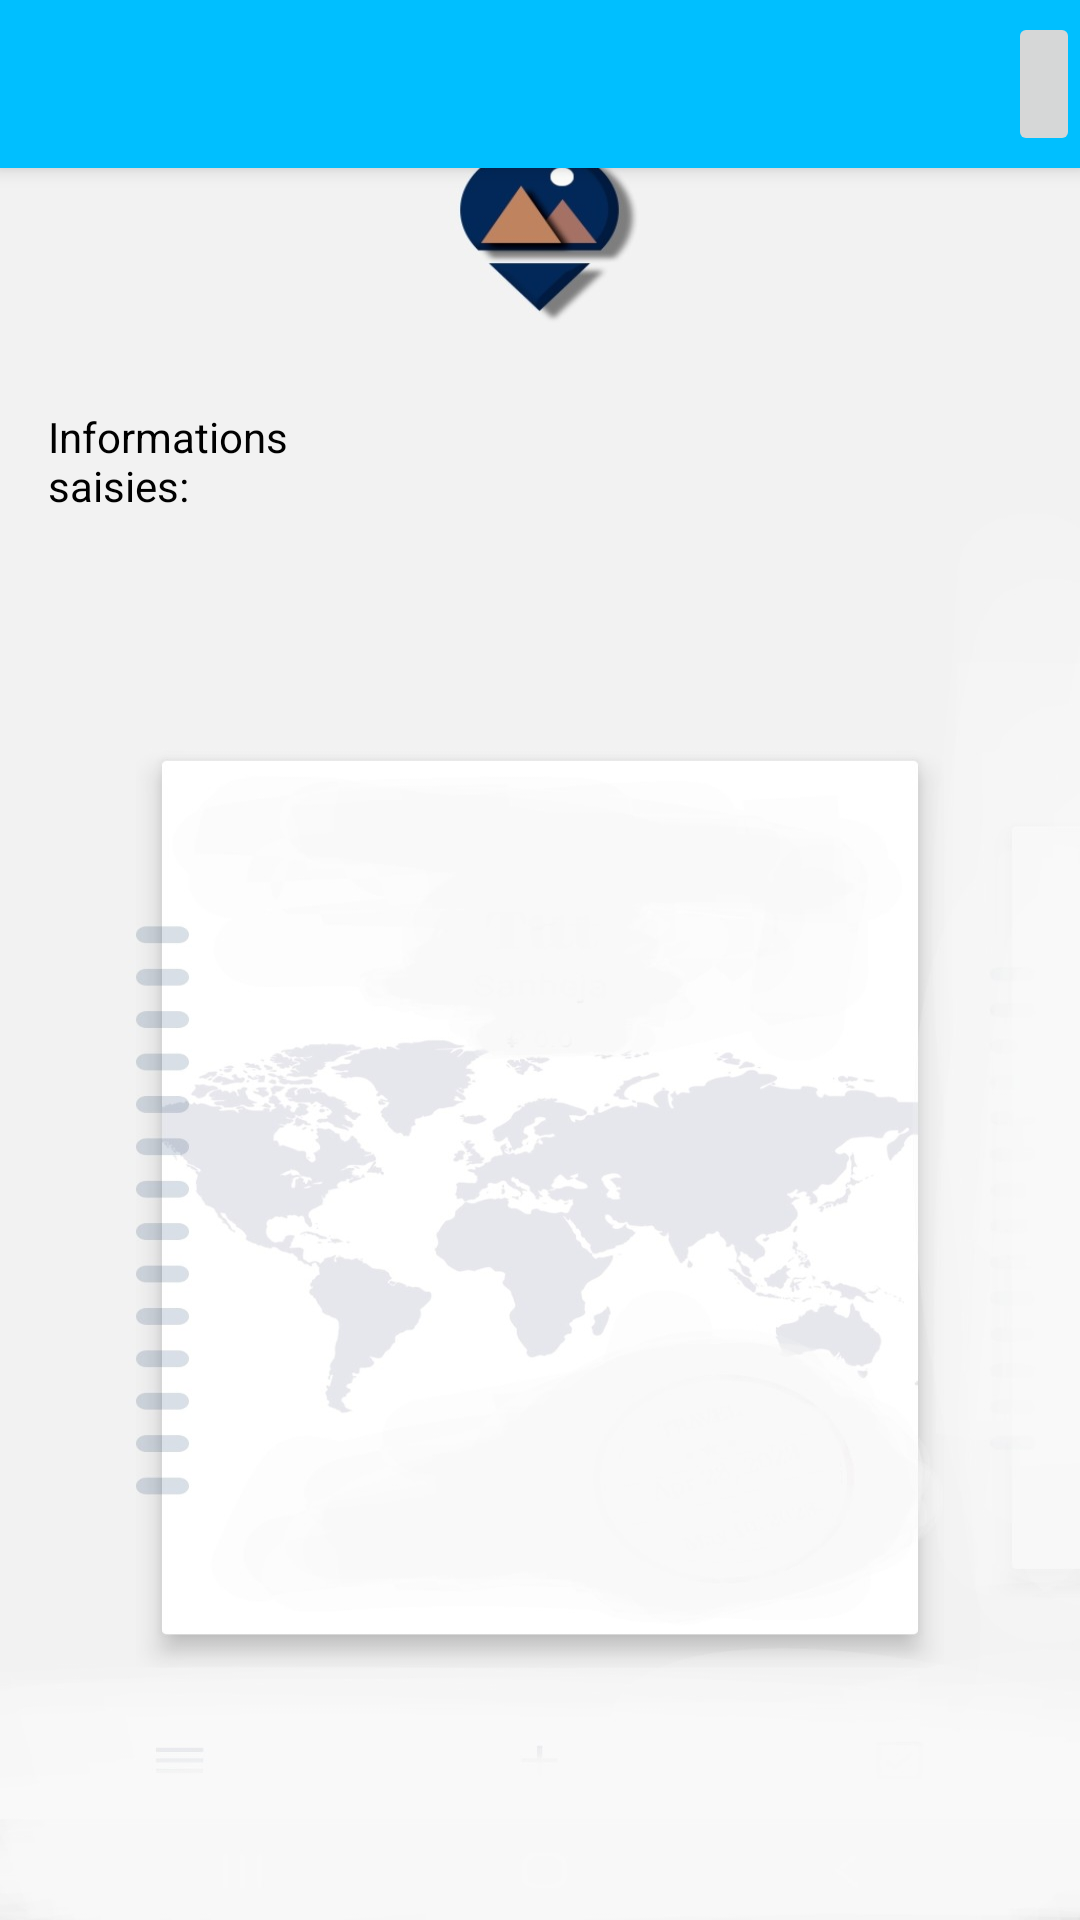

Reconstruct the res/layout file that produces this screen, plus the resources it refers to.
<!-- AndroidManifest.xml: application theme AppTheme -->
<!-- res/layout/activity_trip_items.xml -->
<?xml version="1.0" encoding="utf-8"?>
<RelativeLayout xmlns:android="http://schemas.android.com/apk/res/android"
    xmlns:tools="http://schemas.android.com/tools"
    android:layout_width="match_parent"
    android:layout_height="match_parent"
    android:background="@drawable/bd">

    <androidx.appcompat.widget.Toolbar
        android:id="@+id/toolbar"
        android:layout_width="match_parent"
        android:layout_height="?attr/actionBarSize"
        android:background="@color/sky_blue"
        android:elevation="4dp"
        android:theme="@style/ThemeOverlay.AppCompat.ActionBar"
        android:title="@string/my_app">

        
        <ImageButton
            android:id="@+id/visited_trips_button"
            android:layout_width="wrap_content"
            android:layout_height="wrap_content"
            android:layout_gravity="end"
            android:minHeight="48dp"
            android:src="@drawable/baseline_format_list_bulleted_24"
            android:contentDescription="@string/todo" />

    </androidx.appcompat.widget.Toolbar>

    <ListView
        android:id="@+id/list_view"
        android:layout_width="match_parent"
        android:layout_height="match_parent"
        android:layout_below="@id/toolbar"
        android:divider="@null"
        android:dividerHeight="100dp"
        android:listSelector="@drawable/list_selector"
        android:visibility="gone" />

    <RelativeLayout
        android:id="@+id/info_layout"
        android:layout_width="133dp"
        android:layout_height="156dp"
        android:layout_below="@id/toolbar"
        android:layout_centerVertical="true"
        android:layout_marginTop="64dp"
        android:padding="16dp"
        tools:ignore="ExtraText">

        <TextView
            android:id="@+id/info_title"
            android:layout_width="wrap_content"
            android:layout_height="wrap_content"
            android:text="@string/informations_saisies"
            android:textAppearance="@style/TextAppearance.AppCompat"
            android:textColor="@android:color/black" />

        <TextView
            android:id="@+id/destination"
            android:layout_width="wrap_content"
            android:layout_height="wrap_content"
            android:layout_below="@id/trip_name"
            android:layout_marginTop="20dp"
            android:text="@string/destination"
            android:textColor="@android:color/black"
            android:textSize="18sp" />

        <TextView
            android:id="@+id/trip_date"
            android:layout_width="wrap_content"
            android:layout_height="wrap_content"
            android:layout_below="@id/destination"
            android:layout_marginTop="16dp"
            android:text="@string/trip_date"
            android:textColor="@android:color/black"
            android:textSize="18sp" />

        <TextView
            android:id="@+id/trip_name"
            android:layout_width="wrap_content"
            android:layout_height="wrap_content"
            android:layout_below="@id/info_title"
            android:layout_marginTop="420dp"
            android:text="@string/trip_name"
            android:textColor="@android:color/black"
            android:textSize="18sp" />

    </RelativeLayout>

</RelativeLayout>
<!-- resources referenced by this layout -->
<resources>
  <color name="sky_blue">#00BFFF</color>
  <!-- drawable bd: jpg bitmap (drawable, 67590 bytes) -->
  <string name="destination">Destination</string>
  <string name="informations_saisies">Informations saisies:</string>
  <string name="my_app">My App</string>
  <string name="todo">TODO</string>
  <string name="trip_date">Trip date</string>
  <string name="trip_name">Trip name</string>
  <style name="AppTheme" parent="Theme.AppCompat.Light.NoActionBar" tools:ignore="DuplicateDefinition">
              
              <item name="colorPrimary">#3F51B5</item>
              <item name="colorPrimaryDark">#303F9F</item>
              <item name="colorAccent">#FF4081</item>
          </style>
</resources>
